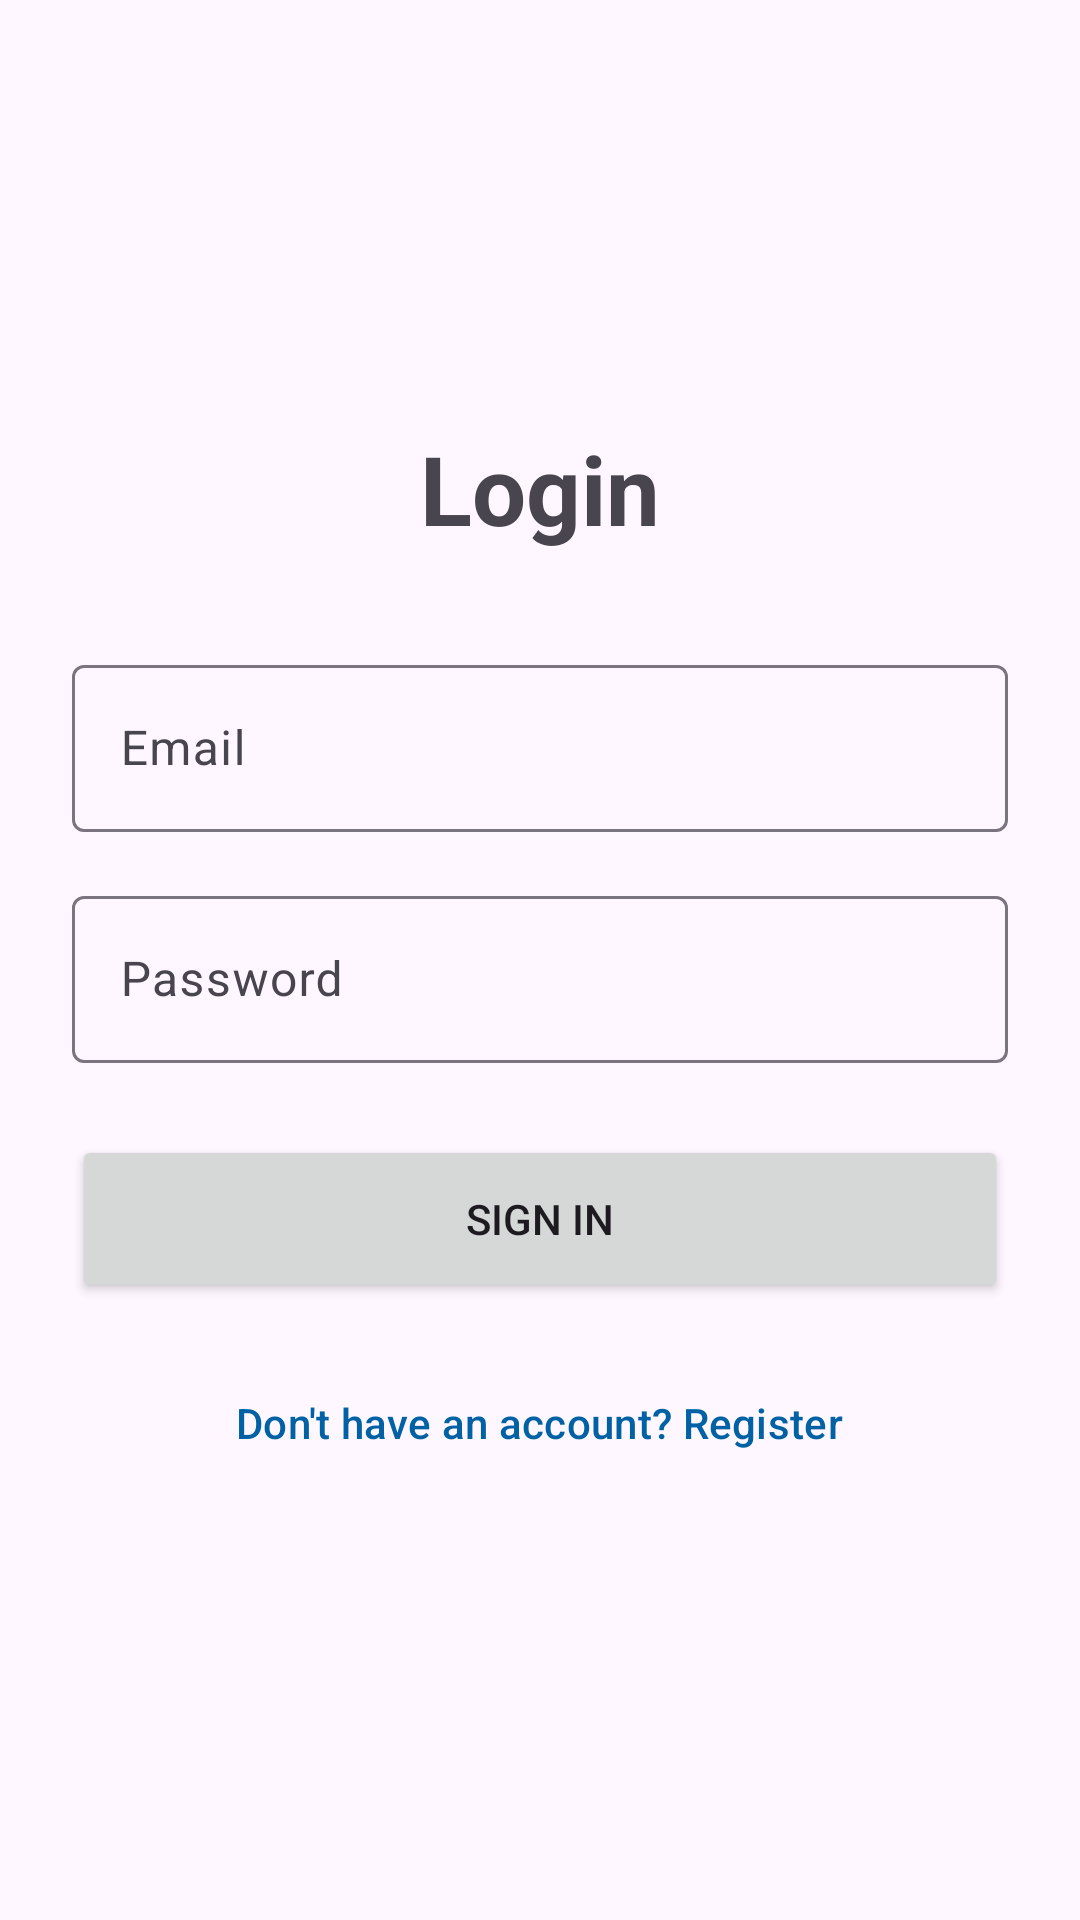

Write the Android layout XML for this screen, with the resource values it uses.
<!-- AndroidManifest.xml: application theme Theme.BIGAPP -->
<!-- res/layout/fragment_login.xml -->
<?xml version="1.0" encoding="utf-8"?>
<LinearLayout xmlns:android="http://schemas.android.com/apk/res/android"
    android:layout_width="match_parent"
    android:layout_height="match_parent"
    android:orientation="vertical"
    android:padding="24.dp"
    android:gravity="center">

    <TextView
        android:layout_width="wrap_content"
        android:layout_height="wrap_content"
        android:text="@string/login"
        android:textSize="32sp"
        android:textStyle="bold"
        android:layout_marginBottom="32dp"/>

    <com.google.android.material.textfield.TextInputLayout
        android:layout_width="match_parent"
        android:layout_height="wrap_content"
        style="@style/Widget.Material3.TextInputLayout.OutlinedBox"
        android:hint="@string/email">
        <com.google.android.material.textfield.TextInputEditText
            android:id="@+id/etEmail"
            android:layout_width="match_parent"
            android:layout_height="wrap_content"
            android:inputType="textEmailAddress"/>
    </com.google.android.material.textfield.TextInputLayout>

    <com.google.android.material.textfield.TextInputLayout
        android:layout_width="match_parent"
        android:layout_height="wrap_content"
        android:layout_marginTop="16dp"
        style="@style/Widget.Material3.TextInputLayout.OutlinedBox"
        android:hint="@string/password">
        <com.google.android.material.textfield.TextInputEditText
            android:id="@+id/etPassword"
            android:layout_width="match_parent"
            android:layout_height="wrap_content"
            android:inputType="textPassword"/>
    </com.google.android.material.textfield.TextInputLayout>

    <Button
        android:id="@+id/btnLogin"
        android:layout_width="match_parent"
        android:layout_height="56dp"
        android:layout_marginTop="24dp"
        android:text="@string/sign_in"/>

    <com.google.android.material.button.MaterialButton
        android:id="@+id/btnGoToRegister"
        style="@style/Widget.Material3.Button.TextButton"
        android:layout_width="wrap_content"
        android:layout_height="wrap_content"
        android:layout_marginTop="16dp"
        android:text="@string/no_account"/>

    <ProgressBar
        android:id="@+id/progressBar"
        android:layout_width="wrap_content"
        android:layout_height="wrap_content"
        android:visibility="gone"
        android:layout_marginTop="16dp"/>

</LinearLayout>
<!-- resources referenced by this layout -->
<resources>
  <string name="email">Email</string>
  <string name="login">Login</string>
  <string name="no_account">Don\'t have an account? Register</string>
  <string name="password">Password</string>
  <string name="sign_in">Sign In</string>
  <style name="Theme.BIGAPP" parent="Theme.Material3.DayNight.NoActionBar">
          
          <item name="colorPrimary">@color/primary</item>
          <item name="colorOnPrimary">@color/white</item>
          <item name="colorPrimaryContainer">@color/primary_container</item>
          <item name="colorOnPrimaryContainer">@color/on_primary_container</item>
  
          
          <item name="colorSecondary">@color/secondary</item>
          <item name="colorOnSecondary">@color/white</item>
  
          
          <item name="android:statusBarColor">?attr/colorPrimary</item>
      </style>
  <color name="primary">#0061A4</color>
  <color name="white">#FFFFFFFF</color>
  <color name="primary_container">#D1E4FF</color>
  <color name="on_primary_container">#001D36</color>
  <color name="secondary">#535F70</color>
</resources>
